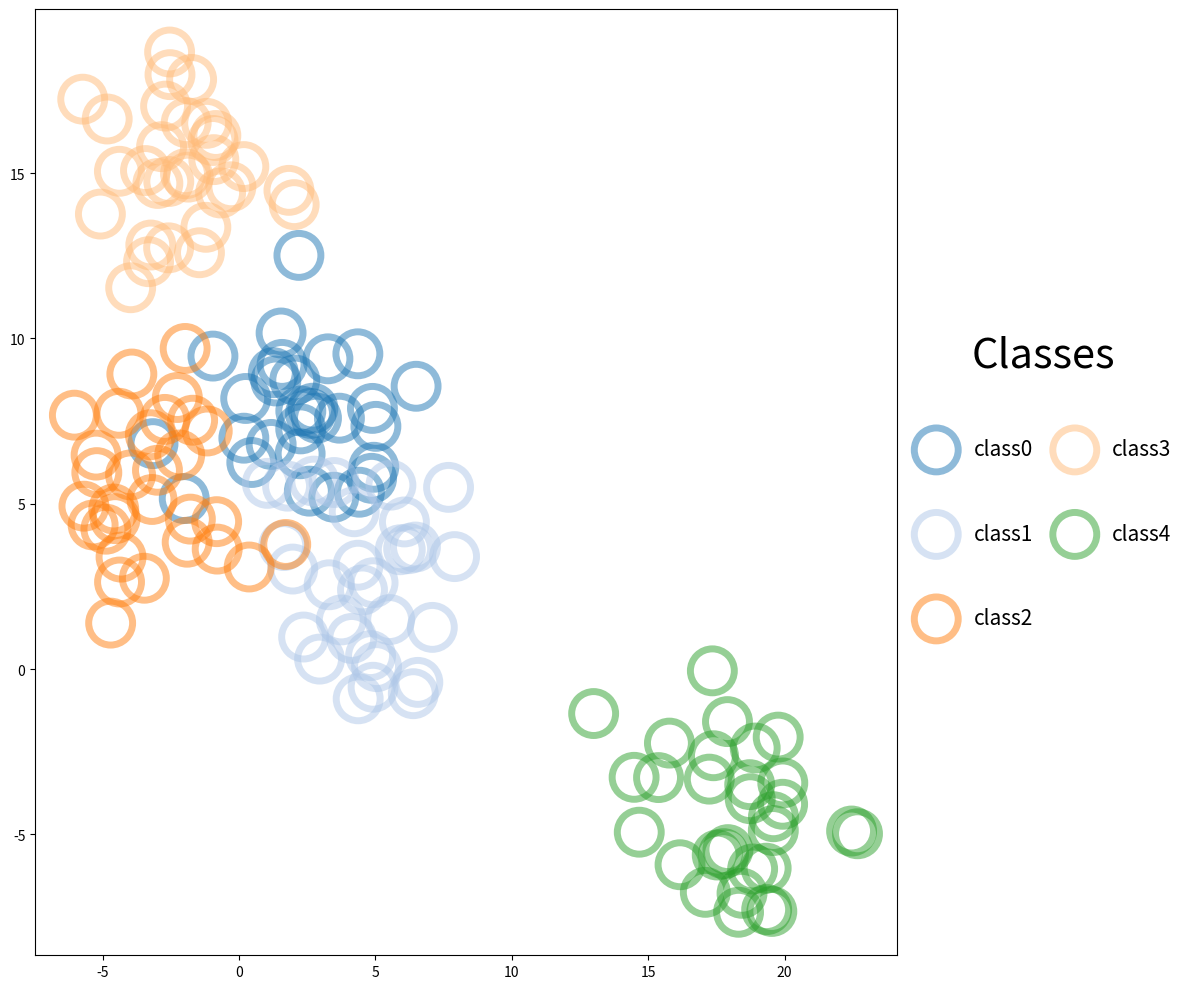

The script that saved this image:
import matplotlib.pyplot as plt
import numpy as np


'''Legend'''

''' 1-1 for 문 이용해서 legned label '''

# PI = np.pi
# t = np.linspace(-4*PI, 4*PI, 300)
# sin = np.sin(t)
#
# fig, ax = plt.subplots(figsize=(10, 10))
#
# for ax_idx in range(12):
#     label_template = 'added by {}'
#     ax.plot(t, sin+ax_idx,
#             label = label_template.format(ax_idx))
#
# ax.legend(fontsize=15)
# plt.show()

'''1-2 ncol Argument (legend의 열 개수 바꾸기)'''

# PI = np.pi
# t = np.linspace(-4*PI, 4*PI, 300)
# sin = np.sin(t)
#
# fig, axes = plt.subplots(1, 2, figsize=(10, 10))
#
# for ax_idx in range(12):
#     label_template = "added by {}"
#     axes[0].plot(t, sin+ax_idx,
#             label=label_template.format(ax_idx))
#     axes[1].plot(t, sin + ax_idx,
#                  label=label_template.format(ax_idx))
#
# axes[0].legend(fontsize=15,
#                bbox_to_anchor=(0,0),
#                loc='lower left',
#                ncol=3)
# axes[1].legend(fontsize=15,
#                ncol=1)
#
# plt.show()
'''1-3. bbox to anchor Argument(lengend lotaion)'''
    # (1,1) 정사각형 내에 좌표로서 legend의 위치를 지정할 수 있다.(legend 상자 기준점)

# n_data = 100
# random_noise1 = np.random.normal(0, 1, (n_data, ))
# random_noise2 = np.random.normal(1, 1, (n_data, ))
# random_noise3 = np.random.normal(2, 1, (n_data, ))
#
# fig, ax = plt.subplots(figsize=(10,7))
# ax.tick_params(labelsize=20)
#
# ax.plot(random_noise1,
#         label='random noise1')
# ax.plot(random_noise2,
#         label='random noise2')
# ax.plot(random_noise3,
#         label='random noise3')
#
# ax.legend(fontsize=20,
#           bbox_to_anchor=(0, 1),
#           loc='upper left')
# # 'best', 'upper right', 'upper left',
# # 'lower left', 'lower right', 'right',
# # 'center left', 'center right', 'lower center', 'upper center', 'center'
# plt.show()
'''1-4 bbox 그래프 밖으로 그리기'''
#
# PI = np.pi
# t = np.linspace(-4*PI, 4*PI, 300)
# sin = np.sin(t)
#
# fig, ax = plt.subplots(figsize=(10, 10))
#
# for ax_idx in range(12):
#     label_template = "added by {}"
#     ax.plot(t, sin+ax_idx,
#             label=label_template.format(ax_idx))
#
# ax.legend(fontsize=15,
#           ncol=4,
#           bbox_to_anchor=(0, -0.05),
#           loc='upper left')
#
# fig.tight_layout()
#
# plt.show()

'''1-5 line style을 적용하면 legend에도 반영이됨'''

# PI = np.pi
# t = np.linspace(-4*PI, 4*PI, 50)
# sin = np.sin(t)
#
# fig, ax = plt.subplots(figsize=(10, 10))
#
# ax.plot(t, sin,
#         label='sin(t)')
#
# ax.plot(t, sin +1,
#         marker='o',
#         label='sin(t) +1',
#         linestyle=':')
#
# ax.plot(t, sin +2,
#         marker='D',
#         label='sin(t) +2',
#         linestyle='--')
#
# ax.plot(t, sin +3,
#         marker='s',
#         label='sin(t) +3',
#         linestyle='-.')
#
# ax.legend(bbox_to_anchor=(1, 0.5),
#            loc='center left',
#            fontsize=20)
#
# fig.tight_layout()
#
# plt.show()

'''1-6 클래스와 데이터'''
import matplotlib.cm as cm

# np.random.seed(0)
#
# n_class = 5
# n_data = 30
# center_pt = np.random.uniform(-20, 20, (n_class, 2)) # 균등분포 행렬 (5,2)로 생성
#
# cmap = cm.get_cmap('tab20')
# colors = [cmap(i) for i in range(n_class)]
#
# data_dict ={'class' + str(i) : None for i in range(n_class)} # dic comprehension : 데이터 초기화
# for class_idx in range(n_class):
#         center = center_pt[class_idx]
#         x_data = center[0] + 2 * np.random.normal(0, 1, (1, n_data)) # 1*30
#         y_data = center[1] + 2 * np.random.normal(0, 1, (1, n_data))
#         data = np.vstack((x_data,y_data))
#
#         data_dict['class' + str(class_idx)] = data
#
# fig, ax = plt.subplots(figsize=(12, 10))
# for class_idx in range(n_class):
#         data = data_dict['class' + str(class_idx)]
#         ax.scatter(data[0], data[1],
#                    s=1000,
#                    facecolor='None',
#                    edgecolor=colors[class_idx],
#                    linewidth=5,
#                    alpha=0.5,
#                    label='class'+str(class_idx))
# ax.legend(bbox_to_anchor=(1, 0.5),
#           loc='center left',
#           labelspacing=2,
#           fontsize=15,
#           ncol=2)
#
# fig.tight_layout()
# plt.show()
# print(center_pt)
# print(data_dict)

'''1-7. legend에 타이틀/배경색/테두리/열간격/ 행간격'''
# title=''
# title_fontsize=
# edgecolor=''
# facecolor
# labelspacing 행간격
# columnspacing : 열간격

np.random.seed(0)

n_data = 30
n_class = 5
center_pt = np.random.uniform(-20, 20, (n_class, 2))

cmap = cm.get_cmap('tab20')
colors = [cmap(i) for i in range(n_class)]

# 데이터 초기화
data_dic = {'class'+str(i) : None for i in range(n_class)}
# data dic 만들기
for class_idx in range(n_class):
    center = center_pt[class_idx]
    x_data = center[0] + 2*np.random.normal(0, 1, (1, n_data))
    y_data = center[1] + 2*np.random.normal(0, 1, (1, n_data))
    data = np.vstack((x_data, y_data))
    data_dic['class' + str(class_idx)] = data

# 그리기

fig, ax = plt.subplots(figsize=(12, 10))

for class_idx in range(n_class):
    data = data_dic['class'+str(class_idx)]
    ax.scatter(data[0], data[1],
               s=1000,
               facecolor='None',
               edgecolor=colors[class_idx],
               linewidth=5,
               alpha=0.5,
               label='class' + str(class_idx))

ax.legend(bbox_to_anchor=(1, 0.5),
          loc='center left',
          fontsize=15,
          ncol=2,
          title="Classes",
          title_fontsize=30,
          edgecolor='None',
          facecolor="None",
          labelspacing=3,
          columnspacing=1)

fig.tight_layout()
plt.show()

# scatter hatch='' -> 차원을 추가하는 의미로서 사용한다.
